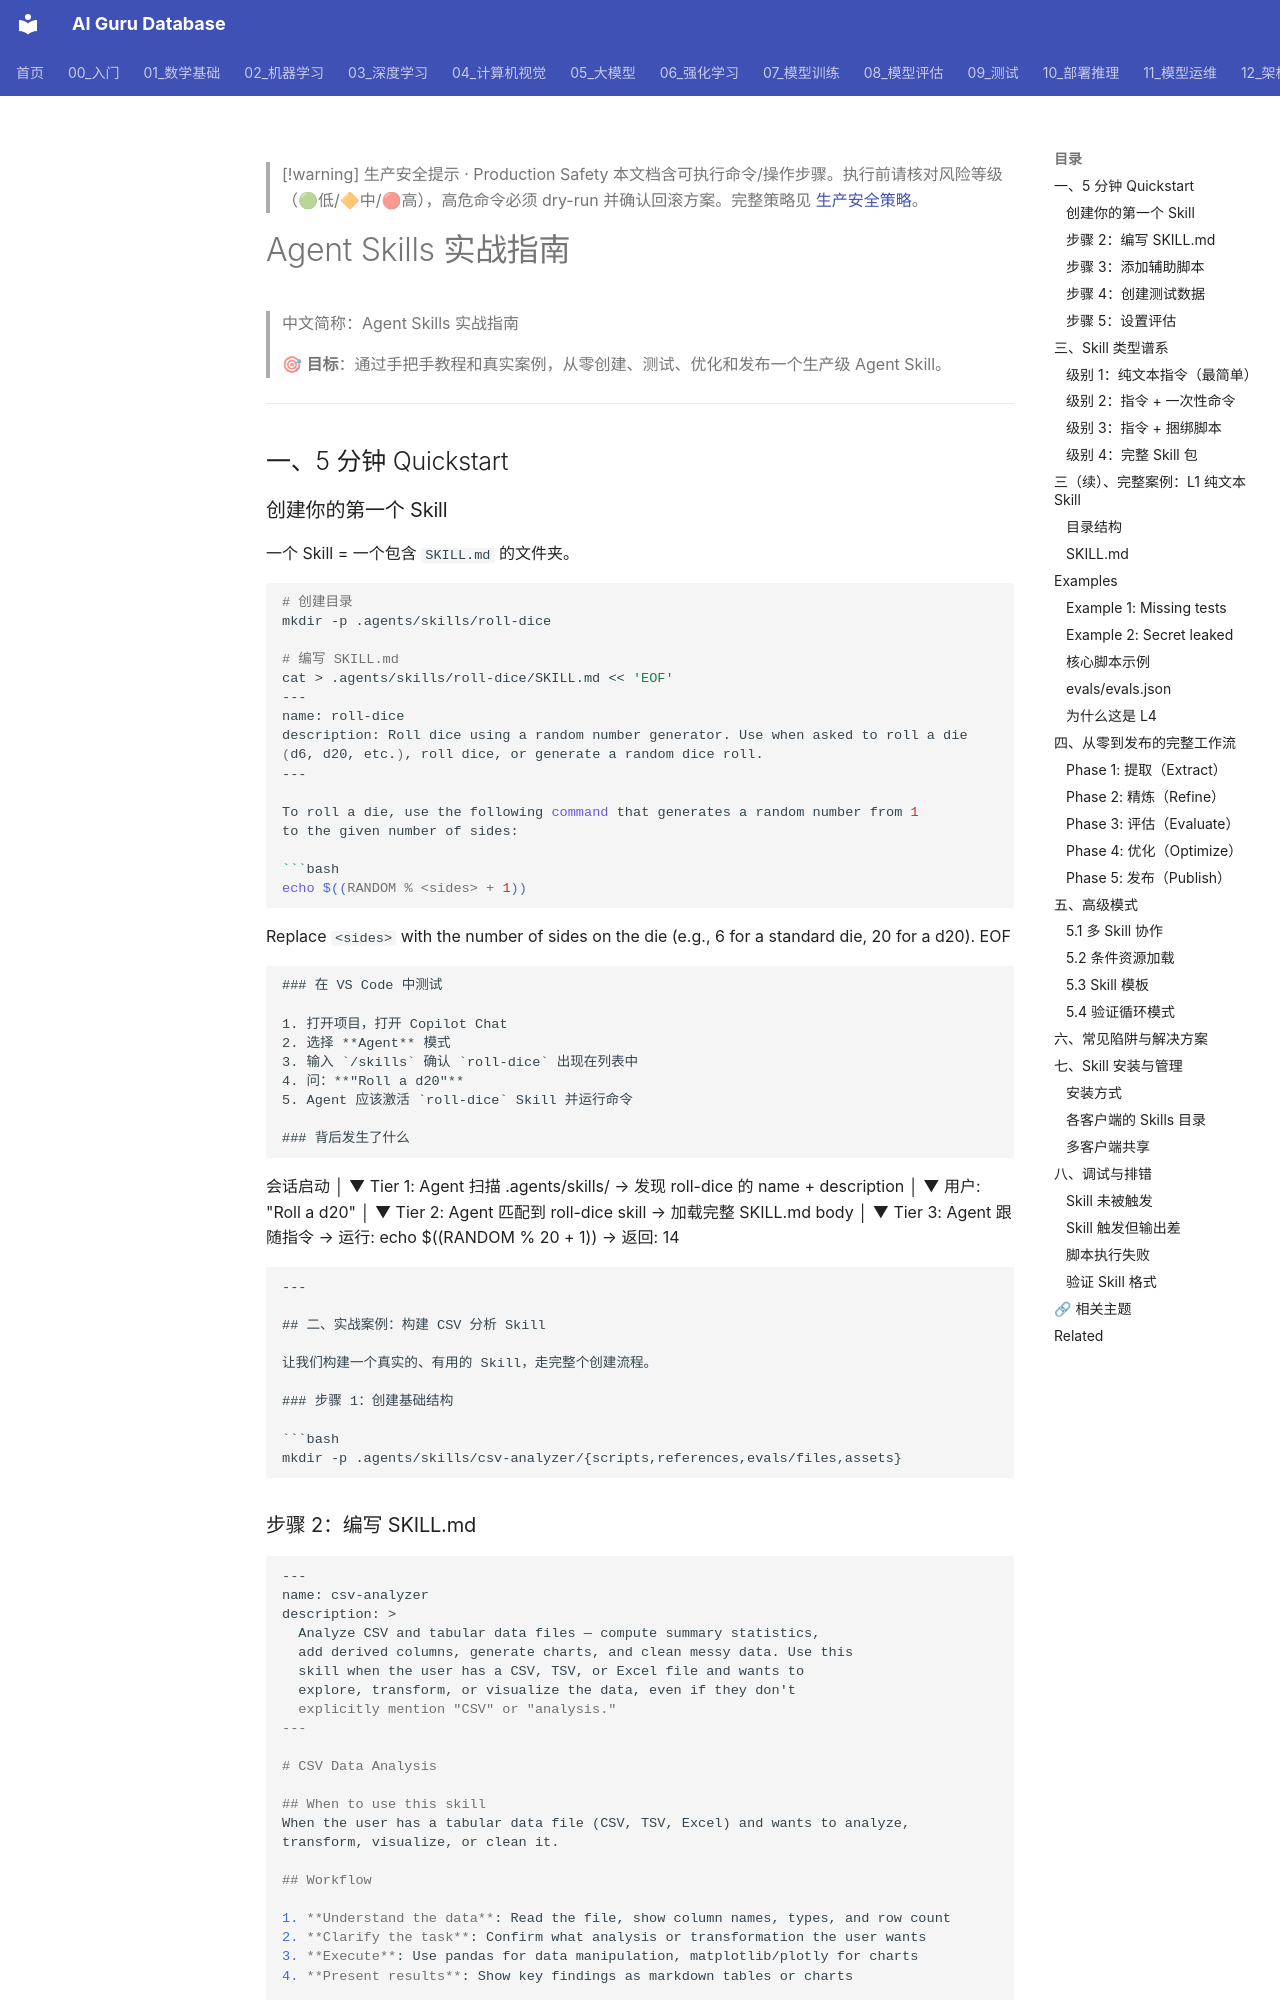

repository: ai-guru-global/ai-guru-database · page: 15_智能体/05_Agent技能/05_Agent_技能_实用_指南/index.html · generator: mkdocs

---
title: Agent Skills 实战指南
category: 15-agent-production-agent-skills
tags: ["ai-agents", "agent-framework", "production", "langgraph"]
summary: "> 🎯 **目标**：通过手把手教程和真实案例，从零创建、测试、优化和发布一个生产级 Agent Skill。"
created: 2026-05-31
updated: 2026-05-31
tier: supporting
aliases:
  - "Agent Skills Practical Guide"
  - Agent_Skills_Practical_Guide
sources: []

name_zh: "Agent Skills 实战指南"
---

> [!warning] 生产安全提示 · Production Safety
> 本文档含可执行命令/操作步骤。执行前请核对风险等级（🟢低/🔶中/🔴高），高危命令必须 dry-run 并确认回滚方案。完整策略见 [生产安全策略](../../治理/Production_Safety_Policy.md)。
<!-- op-safety-banner v1 -->
# Agent Skills 实战指南

> 中文简称：Agent Skills 实战指南

> 🎯 **目标**：通过手把手教程和真实案例，从零创建、测试、优化和发布一个生产级 Agent Skill。

---

## 一、5 分钟 Quickstart

### 创建你的第一个 Skill

一个 Skill = 一个包含 `SKILL.md` 的文件夹。

```bash
# 创建目录
mkdir -p .agents/skills/roll-dice

# 编写 SKILL.md
cat > .agents/skills/roll-dice/SKILL.md << 'EOF'
---
name: roll-dice
description: Roll dice using a random number generator. Use when asked to roll a die (d6, d20, etc.), roll dice, or generate a random dice roll.
---

To roll a die, use the following command that generates a random number from 1
to the given number of sides:

```bash
echo $((RANDOM % <sides> + 1))
```

Replace `<sides>` with the number of sides on the die (e.g., 6 for a standard
die, 20 for a d20).
EOF
```

### 在 VS Code 中测试

1. 打开项目，打开 Copilot Chat
2. 选择 **Agent** 模式
3. 输入 `/skills` 确认 `roll-dice` 出现在列表中
4. 问：**"Roll a d20"**
5. Agent 应该激活 `roll-dice` Skill 并运行命令

### 背后发生了什么

```
会话启动
    │
    ▼
Tier 1: Agent 扫描 .agents/skills/
    → 发现 roll-dice 的 name + description
    │
    ▼
用户: "Roll a d20"
    │
    ▼
Tier 2: Agent 匹配到 roll-dice skill
    → 加载完整 SKILL.md body
    │
    ▼
Tier 3: Agent 跟随指令
    → 运行: echo $((RANDOM % 20 + 1))
    → 返回: 14
```

---

## 二、实战案例：构建 CSV 分析 Skill

让我们构建一个真实的、有用的 Skill，走完整个创建流程。

### 步骤 1：创建基础结构

```bash
mkdir -p .agents/skills/csv-analyzer/{scripts,references,evals/files,assets}
```
